Run: headless pygame with SDL's dummy video driver; simulated clock (each Clock.tick advances the game by its frame time, no real sleeping); random seed 0; keys injected as events and as key.get_pressed() state; no mouse input.
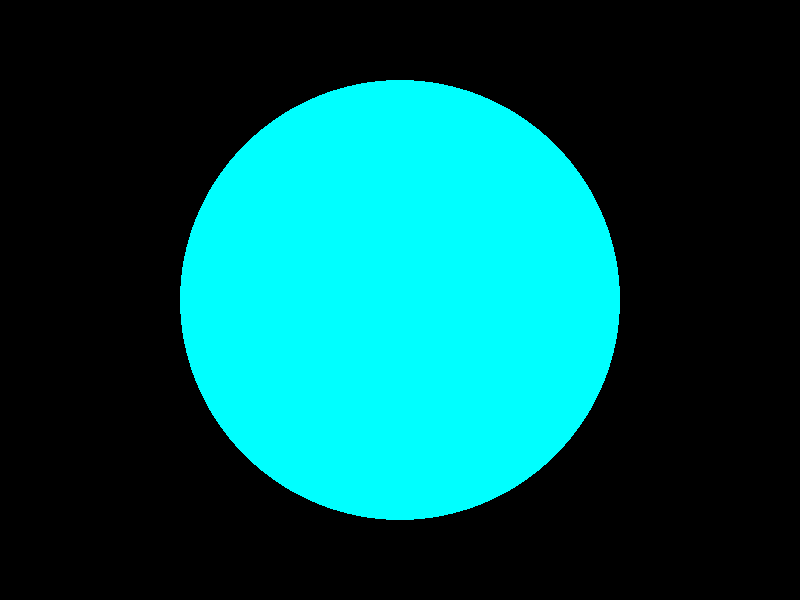
Frame 1 of 4 · flips 1–60 · no input
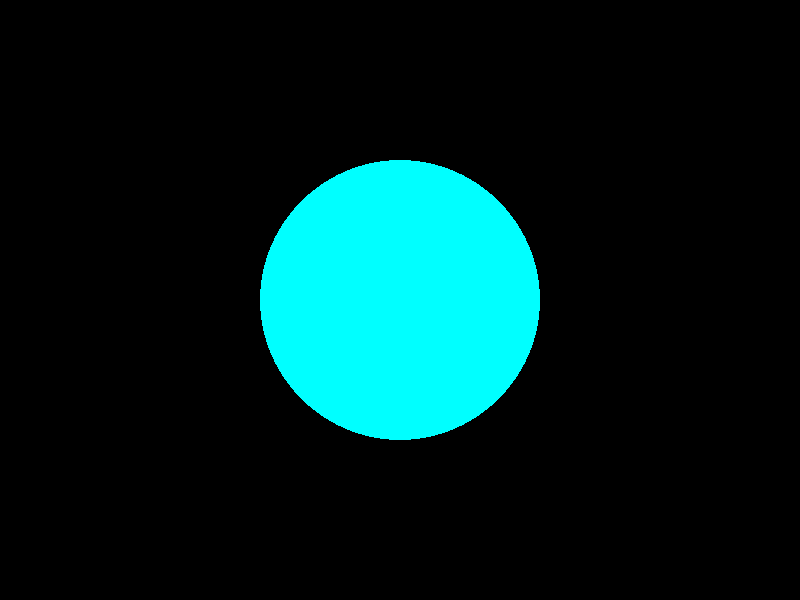
Frame 2 of 4 · flips 61–180 · tapped SPACE, RETURN · held RIGHT (→), D
Frame 3 of 4 · flips 181–300 · held DOWN (↓), S · screen unchanged from frame 2, image omitted
Frame 4 of 4 · flips 301–420 · held LEFT (←), A, UP (↑), W · screen same as frame 1, image omitted

The pygame program that drew these frames:

import pygame
import sys

pygame.init()

window_width, window_height = 800, 600

screen = pygame.display.set_mode((window_width, window_height))
pygame.display.set_caption('Timed Circle Animation')

radius = 100
max_radius = window_height//2
change = 2
circle_color = (0, 255, 255)

clock = pygame.time.Clock()

def draw_circle(_radius):
    screen.fill((0, 0, 0))
    pygame.draw.circle(screen, circle_color, (window_width // 2, window_height // 2), _radius)
    pygame.display.flip()

running = True
while running:
    for event in pygame.event.get():
        if event.type == pygame.QUIT:
            running = False

    radius += change

    if radius <= 20 or radius >= max_radius:
        change = -change

    draw_circle(radius)

    clock.tick(30)

pygame.quit()
sys.exit()
